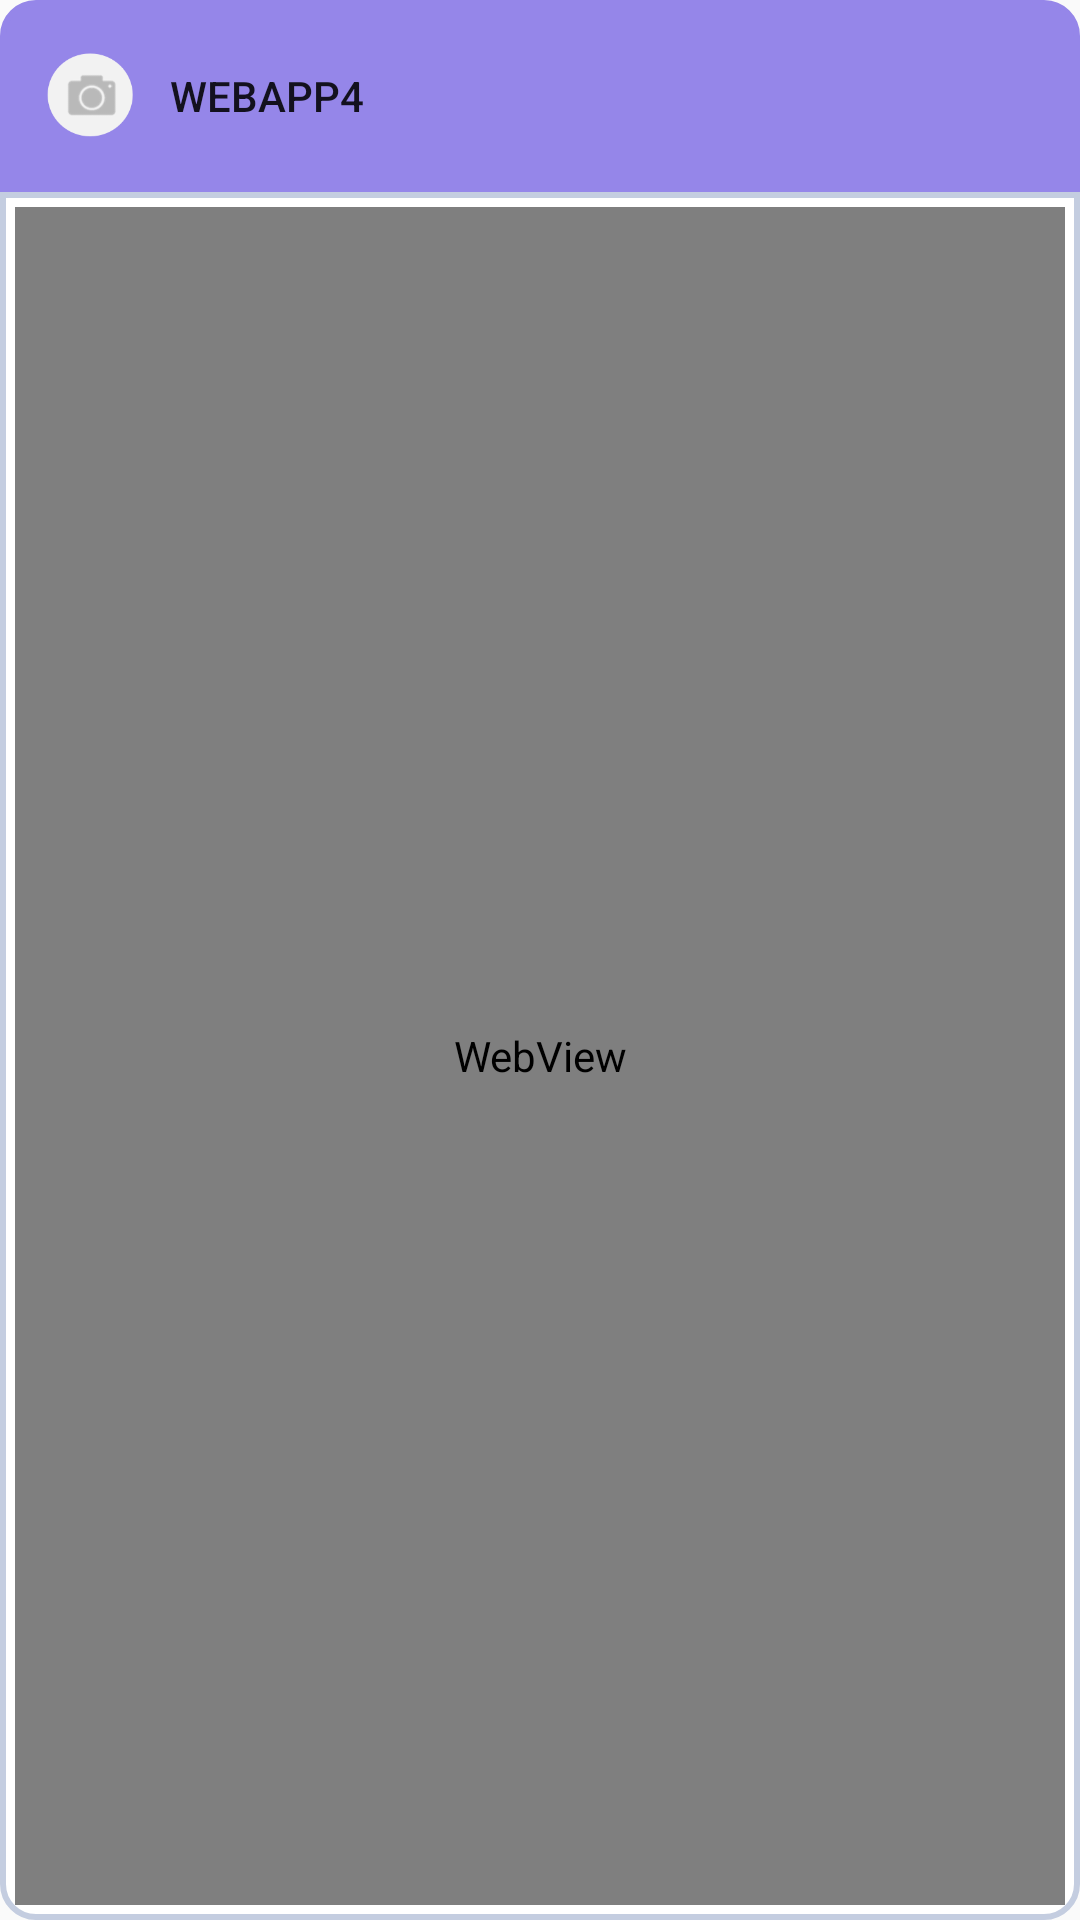

Reconstruct the res/layout file that produces this screen, plus the resources it refers to.
<!-- AndroidManifest.xml: application theme AppTheme.NoActionBar -->
<!-- res/layout/fragment_web_app4.xml -->
<LinearLayout xmlns:android="http://schemas.android.com/apk/res/android"
    xmlns:tools="http://schemas.android.com/tools"
    android:layout_width="match_parent"
    android:layout_height="match_parent"
    android:orientation="vertical"
    tools:context="example.appchooser.Fragments.WebApp1Fragment">


    <LinearLayout
        android:layout_width="match_parent"
        android:layout_height="0dp"
        android:gravity="left|center"
        android:background="@drawable/header_shape4"
        android:layout_weight="0.10"
        android:orientation="horizontal">


        <ImageView
            android:layout_width="45dp"
            android:layout_height="45dp"
            android:paddingLeft="15dp"
            android:src="@drawable/sample"/>

        <Button
            android:id="@+id/button"
            android:layout_width="wrap_content"
            android:layout_height="wrap_content"
            android:background="@android:color/transparent"
            android:layout_x="135dp"
            android:layout_y="4dp"
            android:text="WebApp4" />


    </LinearLayout>


    <LinearLayout
        android:layout_width="match_parent"
        android:layout_height="0dp"
        android:background="@drawable/shape"
        android:layout_weight="0.90"
        android:orientation="horizontal">


        <WebView
            android:id="@+id/webview"
            android:layout_width="match_parent"
            android:background="@android:color/white"
            android:layout_height="match_parent"
            >


        </WebView>

    </LinearLayout>


</LinearLayout>
<!-- resources referenced by this layout -->
<resources>
  <!-- drawable header_shape4 (drawable) -->
  <shape
      xmlns:android="http://schemas.android.com/apk/res/android"
  
      android:shape="rectangle"   >
  
      <solid
          android:color="@color/purple" >
      </solid>
  
      <stroke
          android:width="2dp"
          android:color="@color/purple" >
      </stroke>
  
      <margin
          android:left="5dp"
          android:top="5dp"
          android:right="5dp"
          android:bottom="5dp"    >
      </margin>
  
      <corners
          android:topLeftRadius="11dp"
          android:topRightRadius="11dp">
      </corners>
  
  </shape>
  <!-- drawable sample: png bitmap (drawable, 6010 bytes) -->
  <!-- drawable shape (drawable) -->
  <shape
      xmlns:android="http://schemas.android.com/apk/res/android"
      android:shape="rectangle"   >
  
      <solid
          android:color="#ffffff" >
      </solid>
  
      <stroke
          android:width="2dp"
          android:color="#C4CDE0" >
      </stroke>
  
      <padding
          android:left="5dp"
          android:top="5dp"
          android:right="5dp"
          android:bottom="5dp"    >
      </padding>
  
      <corners
          android:bottomLeftRadius="11dp"
          android:bottomRightRadius="11dp">>
      </corners>
  
  </shape>
  <style name="AppTheme.NoActionBar">
  
          <item name="windowActionBar">false</item>
          <item name="windowNoTitle">true</item>
          <item name="android:windowFullscreen">true</item>
      </style>
  <color name="purple">#9586e9</color>
</resources>
